pico-8 play session: no input (idle)

[t = 6 s] idle ~6s (no d-pad/buttons)
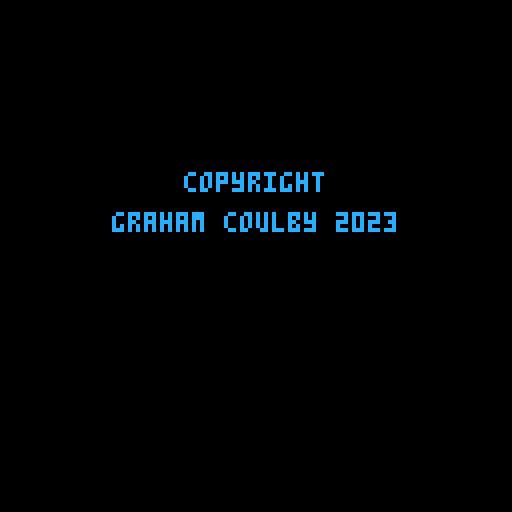

pico-8 cartridge
version 41
__lua__
splashShown = false
splashStartTime = 0
splashPosition = -10


function updateSplash()
    cls()
    if splashPosition < 50 then
        splashPosition = splashPosition + 0.8
    end

    print("copyright", 46, splashPosition, 12)
    print("graham coulby 2023", 28, splashPosition + 10, 12)
    yield()
end 

function startSplash()
    splashStartTIme = t()
    sfx(63)
    
    repeat
        updateSplash()
    until t() - splashStartTime > 3.5
    splashShown = true
end
splashScreen = cocreate(startSplash)

numbers = {}
delay = 20
counter = 0
cursor_pos = {i=1, j=1}
number_length = 5
score = 0
time = 0
time_limit = 30
game_started = false
menu_pos = 0
highscore = 0
in_menu = false
cartdata("gcou_number_hunter")

function startMusic(n)
    if(stat(57) == false) then
        music(n)
    end
end

function stopMusic()
    if(stat(57)== true) then
        music(-1)
    end
end

function create_random_number()
    local o = {}
    o.__index = self
    setmetatable(o, self)
    o.n = {}
    for i=1,number_length do
        o.n[i] = flr(rnd(9))
    end
    o.grid_pos = {i=flr(rnd(14-number_length+1)) + 1, j=flr(rnd(14-number_length+1)) + 1}
    o.set_grid_pos = function()
        o.grid_pos = {i=flr(rnd(14-number_length+1)) + 1, j=flr(rnd(14-number_length+1)) + 1}
    end
    return o
end

function generate_numbers(rnd_1)
    for i=1,14 do
        numbers[i] = {}
        for j=1,14 do
            if i == rnd_1.grid_pos.i and j == rnd_1.grid_pos.j then
                numbers[i][j] = rnd_1.n[1]
            elseif i == rnd_1.grid_pos.i and j == rnd_1.grid_pos.j + 1 and number_length > 1  then
                numbers[i][j] = rnd_1.n[2]
            elseif i == rnd_1.grid_pos.i and j == rnd_1.grid_pos.j + 2 and number_length > 2 then
                numbers[i][j] = rnd_1.n[3]
            elseif i == rnd_1.grid_pos.i and j == rnd_1.grid_pos.j + 3 and number_length > 3 then
                numbers[i][j] = rnd_1.n[4]
            elseif i == rnd_1.grid_pos.i and j == rnd_1.grid_pos.j + 4 and number_length > 4 then
                numbers[i][j] = rnd_1.n[5]
            else
                numbers[i][j] = flr(rnd(9))
            end
        end
    end
end

function print_numbers()
    for i=1,14 do
        for j=1,14 do
            if i == rnd_a.grid_pos.i and j == rnd_a.grid_pos.j then
                print(numbers[i][j], ((j)*8) + 2, ((i+1)*8) + 1, 12)
            elseif i == rnd_a.grid_pos.i and j == rnd_a.grid_pos.j + 1 and number_length > 1 then
                print(numbers[i][j], ((j)*8) + 2, ((i+1)*8) + 1, 12)
            elseif i == rnd_a.grid_pos.i and j == rnd_a.grid_pos.j + 2 and number_length > 2 then
                print(numbers[i][j], ((j)*8) + 2, ((i+1)*8) + 1, 12)
            elseif i == rnd_a.grid_pos.i and j == rnd_a.grid_pos.j + 3 and number_length > 3 then
                print(numbers[i][j], ((j)*8) + 2, ((i+1)*8) + 1, 12)
            elseif i == rnd_a.grid_pos.i and j == rnd_a.grid_pos.j + 4 and number_length > 4 then
                print(numbers[i][j], ((j)*8) + 2, ((i+1)*8) + 1, 12)
            else
                print(numbers[i][j], ((j)*8) + 2, ((i+1)*8) + 1, 12)
            end
        end
    end
end

function set_score(s)
    score = s
    if score < 0 then
        score = 0
    elseif score > dget(0) then
        if score < 32767 then
            dset(0, score)
            highscore = score
        else
            dset(0, 32767)
            highscore = 32767
        end
    end
end

function success()
    sfx(16)
    score += (time) + (menu_pos * 10)
    set_score(score)
    reset()
end

function fail()
    sfx(17)
    score -= time_limit + (menu_pos * 5)
    set_score(score)
    reset()
end

function move_cursor()
    
    if btnp(0) then
        sfx(18)
        cursor_pos.i -= 1
        if cursor_pos.i < 1 then
            cursor_pos.i = 1
        end
    elseif btnp(1) then
        sfx(18)
        cursor_pos.i += 1
        if cursor_pos.i > (14 - number_length) + 1 then
            cursor_pos.i = (14 - number_length) + 1
        end
    elseif btnp(2) then
        sfx(18)
        cursor_pos.j -= 1
        if cursor_pos.j < 1 then
            cursor_pos.j = 1
        end
    elseif btnp(3) then
        sfx(18)
        cursor_pos.j += 1
        if cursor_pos.j > 14  then
            cursor_pos.j = 14
        end
    elseif btnp(4) then
        if cursor_pos.i == rnd_a.grid_pos.j and cursor_pos.j == rnd_a.grid_pos.i then
            success()
        else
            fail()
        end
    end
end

function draw_cursor()
    rect((cursor_pos.i*8)-1, ((cursor_pos.j+1)*8)-1, (cursor_pos.i*8) -1 + (number_length * 8), ((cursor_pos.j+1)*8)-1+ 8, 12)
end

function reset()
    time = time_limit + (menu_pos * 5)
    rnd_a = create_random_number()
    generate_numbers(rnd_a)
end

function _init()
    cls()
end


function _update()
    if not game_started then
        coresume(splashScreen)
        if costatus(splashScreen) == "dead" then
            in_menu = true
            if(btnp(0) or btnp(2)) then
                menu_pos = menu_pos - 1
                if menu_pos < 0 then
                    menu_pos = 4
                end
            end
            if(btnp(1) or btnp(3)) then
                menu_pos = menu_pos + 1
                if menu_pos > 4 then
                    menu_pos = 0
                end
            end
            if btnp(4) then
                if menu_pos == 0 then
                    number_length = 5
                elseif menu_pos == 1 then
                    number_length = 4
                elseif menu_pos == 2 then
                    number_length = 3
                elseif menu_pos == 3 then
                    number_length = 2
                elseif menu_pos == 4 then
                    number_length = 1
                end
                reset()
                
                game_started = true
            end
        end
    else
        if counter % delay == 0 then
            counter = 0
            
            -- rnd_a.set_grid_pos()
            generate_numbers(rnd_a)
            time -= 1
            if time == 0 then
                time = time_limit
                fail()
            end
        end
        counter += 1
        move_cursor()
    end
end

function draw_menu()
    cls()
    
    rectfill(8, menu_pos*8+15, 98, menu_pos*8+21, 1)
    print("welcome to number hunt!", 8, 0, 12)
    print("-----------------------", 8, 8, 12)
    print("very easy (find 5)", 8, 16, 12)
    print("easy (find 4)", 8, 24, 12)
    print("medium (find 3)", 8, 32, 12)
    print("hard (find 2)", 8, 40, 12)
    print("very hard (find 1)", 8, 48, 12)

    
    print("select level with ⬆️ and ⬇️", 8, 64, 12)
    print("then press 🅾️ to start", 8, 72, 12)
end

function _draw()
    if not  game_started then
        if in_menu then
            draw_menu()
        end
    else
        cls()
        startMusic(0)
        s = ""
        for i=1,number_length do
            s = s..rnd_a.n[i]
        end
        print("target: "..s, 8, 0, 12)
        print("scr: "..score, 8, 8, 12)
        print("time: "..time, 88, 0, 12)
        local hs = dget(0)
        if hs < 32767 then
            print("hi-scr: "..hs, 68, 8, 12)
            
        else
            print("hi-scr:★★★", 68, 8, 12)
        end
        
        map(0,0)
        draw_cursor()
        print_numbers()
    end
    
end
__gfx__
00000000000000011000000100000000000000010000000000000000000000000000000000000000000000000000000000000000000000000000000000000000
00000000000000011000000100000000000000010000000000000000000000000000000000000000000000000000000000000000000000000000000000000000
00700700000000011000000100000000000000010000000000000000000000000000000000000000000000000000000000000000000000000000000000000000
00077000000000011000000100000000000000010000000000000000000000000000000000000000000000000000000000000000000000000000000000000000
00077000000000011000000100000000000000010000000000000000000000000000000000000000000000000000000000000000000000000000000000000000
00700700000000011000000100000000000000010000000000000000000000000000000000000000000000000000000000000000000000000000000000000000
00000000000000011000000100000000000000010000000000000000000000000000000000000000000000000000000000000000000000000000000000000000
00000000111111111111111111111111000000010000000100000000000000000000000000000000000000000000000000000000000000000000000000000000
__map__
0000000000000000000000000000000000000000000000000000000000000000000000000000000000000000000000000000000000000000000000000000000000000000000000000000000000000000000000000000000000000000000000000000000000000000000000000000000000000000000000000000000000000000
0503030303030303030303030303030000000000000000000000000000000000000000000000000000000000000000000000000000000000000000000000000000000000000000000000000000000000000000000000000000000000000000000000000000000000000000000000000000000000000000000000000000000000
0401010101010101010101010101010000000000000000000000000000000000000000000000000000000000000000000000000000000000000000000000000000000000000000000000000000000000000000000000000000000000000000000000000000000000000000000000000000000000000000000000000000000000
0401010101010101010101010101010000000000000000000000000000000000000000000000000000000000000000000000000000000000000000000000000000000000000000000000000000000000000000000000000000000000000000000000000000000000000000000000000000000000000000000000000000000000
0401010101010101010101010101010000000000000000000000000000000000000000000000000000000000000000000000000000000000000000000000000000000000000000000000000000000000000000000000000000000000000000000000000000000000000000000000000000000000000000000000000000000000
0401010101010101010101010101010000000000000000000000000000000000000000000000000000000000000000000000000000000000000000000000000000000000000000000000000000000000000000000000000000000000000000000000000000000000000000000000000000000000000000000000000000000000
0401010101010101010101010101010000000000000000000000000000000000000000000000000000000000000000000000000000000000000000000000000000000000000000000000000000000000000000000000000000000000000000000000000000000000000000000000000000000000000000000000000000000000
0401010101010101010101010101010000000000000000000000000000000000000000000000000000000000000000000000000000000000000000000000000000000000000000000000000000000000000000000000000000000000000000000000000000000000000000000000000000000000000000000000000000000000
0401010101010101010101010101010000000000000000000000000000000000000000000000000000000000000000000000000000000000000000000000000000000000000000000000000000000000000000000000000000000000000000000000000000000000000000000000000000000000000000000000000000000000
0401010101010101010101010101010000000000000000000000000000000000000000000000000000000000000000000000000000000000000000000000000000000000000000000000000000000000000000000000000000000000000000000000000000000000000000000000000000000000000000000000000000000000
0401010101010101010101010101010000000000000000000000000000000000000000000000000000000000000000000000000000000000000000000000000000000000000000000000000000000000000000000000000000000000000000000000000000000000000000000000000000000000000000000000000000000000
0401010101010101010101010101010000000000000000000000000000000000000000000000000000000000000000000000000000000000000000000000000000000000000000000000000000000000000000000000000000000000000000000000000000000000000000000000000000000000000000000000000000000000
0401010101010101010101010101010000000000000000000000000000000000000000000000000000000000000000000000000000000000000000000000000000000000000000000000000000000000000000000000000000000000000000000000000000000000000000000000000000000000000000000000000000000000
0401010101010101010101010101010000000000000000000000000000000000000000000000000000000000000000000000000000000000000000000000000000000000000000000000000000000000000000000000000000000000000000000000000000000000000000000000000000000000000000000000000000000000
0401010101010101010101010101010000000000000000000000000000000000000000000000000000000000000000000000000000000000000000000000000000000000000000000000000000000000000000000000000000000000000000000000000000000000000000000000000000000000000000000000000000000000
0401010101010101010101010101010000000000000000000000000000000000000000000000000000000000000000000000000000000000000000000000000000000000000000000000000000000000000000000000000000000000000000000000000000000000000000000000000000000000000000000000000000000000
